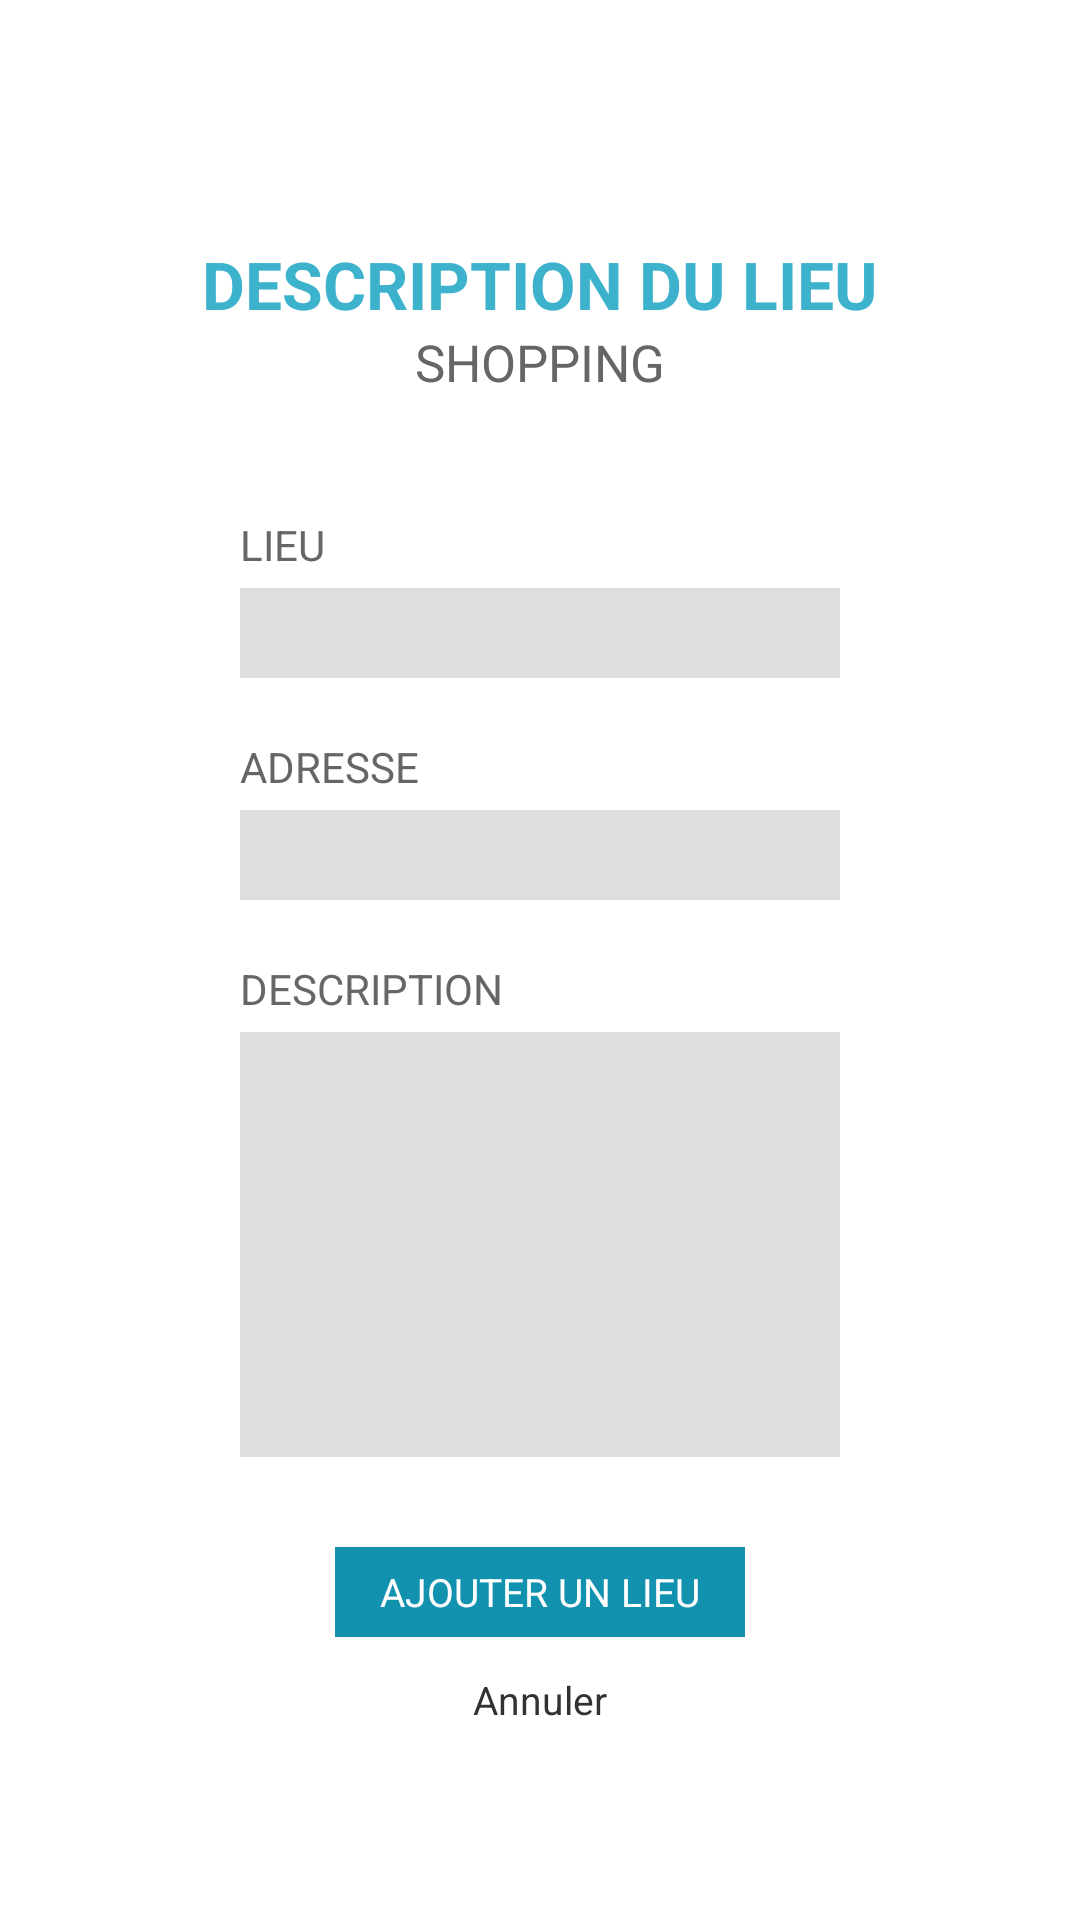

Reconstruct the res/layout file that produces this screen, plus the resources it refers to.
<!-- AndroidManifest.xml: application theme MainTheme -->
<!-- res/layout/add_place.xml -->
<?xml version="1.0" encoding="utf-8"?>
<ScrollView
    xmlns:android="http://schemas.android.com/apk/res/android"
    android:layout_width="fill_parent"
    android:layout_height="fill_parent"
    android:fillViewport="true">

    <RelativeLayout
        android:layout_width="match_parent"
        android:layout_height="wrap_content"
        android:background="#fff"
        android:id="@+id/add_place">

        
        <TextView
            android:layout_width="wrap_content"
            android:layout_height="wrap_content"
            android:textAppearance="?android:attr/textAppearanceLarge"
            android:text="@string/place_description"
            android:textColor="@color/title"
            android:textAllCaps="true"
            android:textStyle="bold"
            android:textSize="@dimen/title_size"
            android:id="@+id/explore_title"
            android:layout_centerHorizontal="true"
            android:layout_marginTop="80dp" />

        <TextView
            android:layout_width="wrap_content"
            android:layout_height="wrap_content"
            android:textAppearance="?android:attr/textAppearanceMedium"
            android:text="@string/shopping"
            android:textAllCaps="true"
            android:textColor="#666"
            android:textSize="17sp"
            android:id="@+id/add_place_category"
            android:layout_below="@+id/explore_title"
            android:layout_centerHorizontal="true" />

        
        <LinearLayout
            android:orientation="vertical"
            android:layout_width="fill_parent"
            android:layout_height="fill_parent"
            android:layout_marginTop="40dp"
            android:layout_marginLeft="80dp"
            android:layout_marginRight="80dp"
            android:layout_below="@id/add_place_category"
            android:layout_centerHorizontal="true">

                
                <TextView
                    android:layout_width="wrap_content"
                    android:layout_height="wrap_content"
                    android:textAppearance="?android:attr/textAppearanceSmall"
                    android:text="@string/place"
                    android:layout_marginBottom="5dp"
                    android:textColor="#666"
                    android:textAllCaps="true"
                    android:id="@+id/place" />

                <EditText
                    android:layout_width="fill_parent"
                    android:layout_height="30dp"
                    android:padding="5dp"
                    android:textColor="@color/input_color"
                    android:textSize="@dimen/input_text_size"
                    android:background="@color/input_background"
                    android:id="@+id/editPlace" />

            
            <TextView
                android:layout_width="wrap_content"
                android:layout_height="wrap_content"
                android:textAppearance="?android:attr/textAppearanceSmall"
                android:text="@string/address"
                android:layout_marginTop="20dp"
                android:layout_marginBottom="5dp"
                android:textColor="#666"
                android:textAllCaps="true"
                android:id="@+id/adress" />

            <EditText
                android:layout_width="fill_parent"
                android:layout_height="30dp"
                android:padding="5dp"
                android:textColor="@color/input_color"
                android:textSize="@dimen/input_text_size"
                android:background="@color/input_background"
                android:id="@+id/edit_address" />

            
            <TextView
                android:layout_width="wrap_content"
                android:layout_height="wrap_content"
                android:textAppearance="?android:attr/textAppearanceSmall"
                android:text="@string/description"
                android:layout_marginTop="20dp"
                android:layout_marginBottom="5dp"
                android:textColor="#666"
                android:textAllCaps="true"
                android:id="@+id/descriptionPlace" />

            <EditText
                android:layout_width="fill_parent"
                android:layout_height="wrap_content"
                android:background="@color/input_background"
                android:padding="10dp"
                android:gravity="top|left"
                android:lines="5"
                android:inputType="textMultiLine"
                android:scrollHorizontally="true"
                android:textSize="@dimen/input_text_size"
                android:id="@+id/editDescriptionPlace" />

            
            <Button
                android:layout_width="wrap_content"
                android:layout_height="30dp"
                android:text="@string/add_place"
                android:id="@+id/buttonAddPlace"
                android:textColor="#fff"
                android:paddingLeft="15dp"
                android:paddingRight="15dp"
                android:textAllCaps="true"
                android:layout_marginTop="30dp"
                android:textSize="@dimen/text_size_button_form"
                android:background="@drawable/submit_login_button"
                android:layout_gravity="center_horizontal" />

            
            <TextView
                android:layout_width="wrap_content"
                android:layout_height="wrap_content"
                android:textAppearance="?android:attr/textAppearanceSmall"
                android:text="@string/cancel"
                android:layout_marginTop="12dp"
                android:textSize="13sp"
                android:id="@+id/cancelAddPlace"
                android:layout_gravity="center_horizontal" />

        </LinearLayout>

    </RelativeLayout>

</ScrollView>
<!-- resources referenced by this layout -->
<resources>
  <color name="input_background">#dddede</color>
  <color name="input_color">#777</color>
  <color name="title">#3cb2cc</color>
  <dimen name="input_text_size">20sp</dimen>
  <dimen name="text_size_button_form">13sp</dimen>
  
       --&gt;
  <!-- drawable submit_login_button (drawable) -->
  <?xml version="1.0" encoding="utf-8"?>
  <shape xmlns:android="http://schemas.android.com/apk/res/android"
      android:shape="rectangle">
      <gradient
          android:startColor="#1392b0"
          android:centerColor="#1392b0"
          android:endColor="#1392b0" />
  </shape>
  <string name="add_place">Ajouter un lieu</string>
  <string name="address">Adresse</string>
  <string name="cancel">Annuler</string>
  <string name="description">Description</string>
  <string name="place">Lieu</string>
  <string name="place_description">Description du lieu</string>
  <string name="shopping">Shopping</string>
  <style name="MainTheme" parent="@android:style/Theme.Holo.Light.DarkActionBar">
          <item name="android:icon">@drawable/ic_action_logo</item>
          <item name="android:colorPrimary">#2196F3</item>
      </style>
  <!-- drawable ic_action_logo: png bitmap (drawable, 28757 bytes) -->
</resources>
